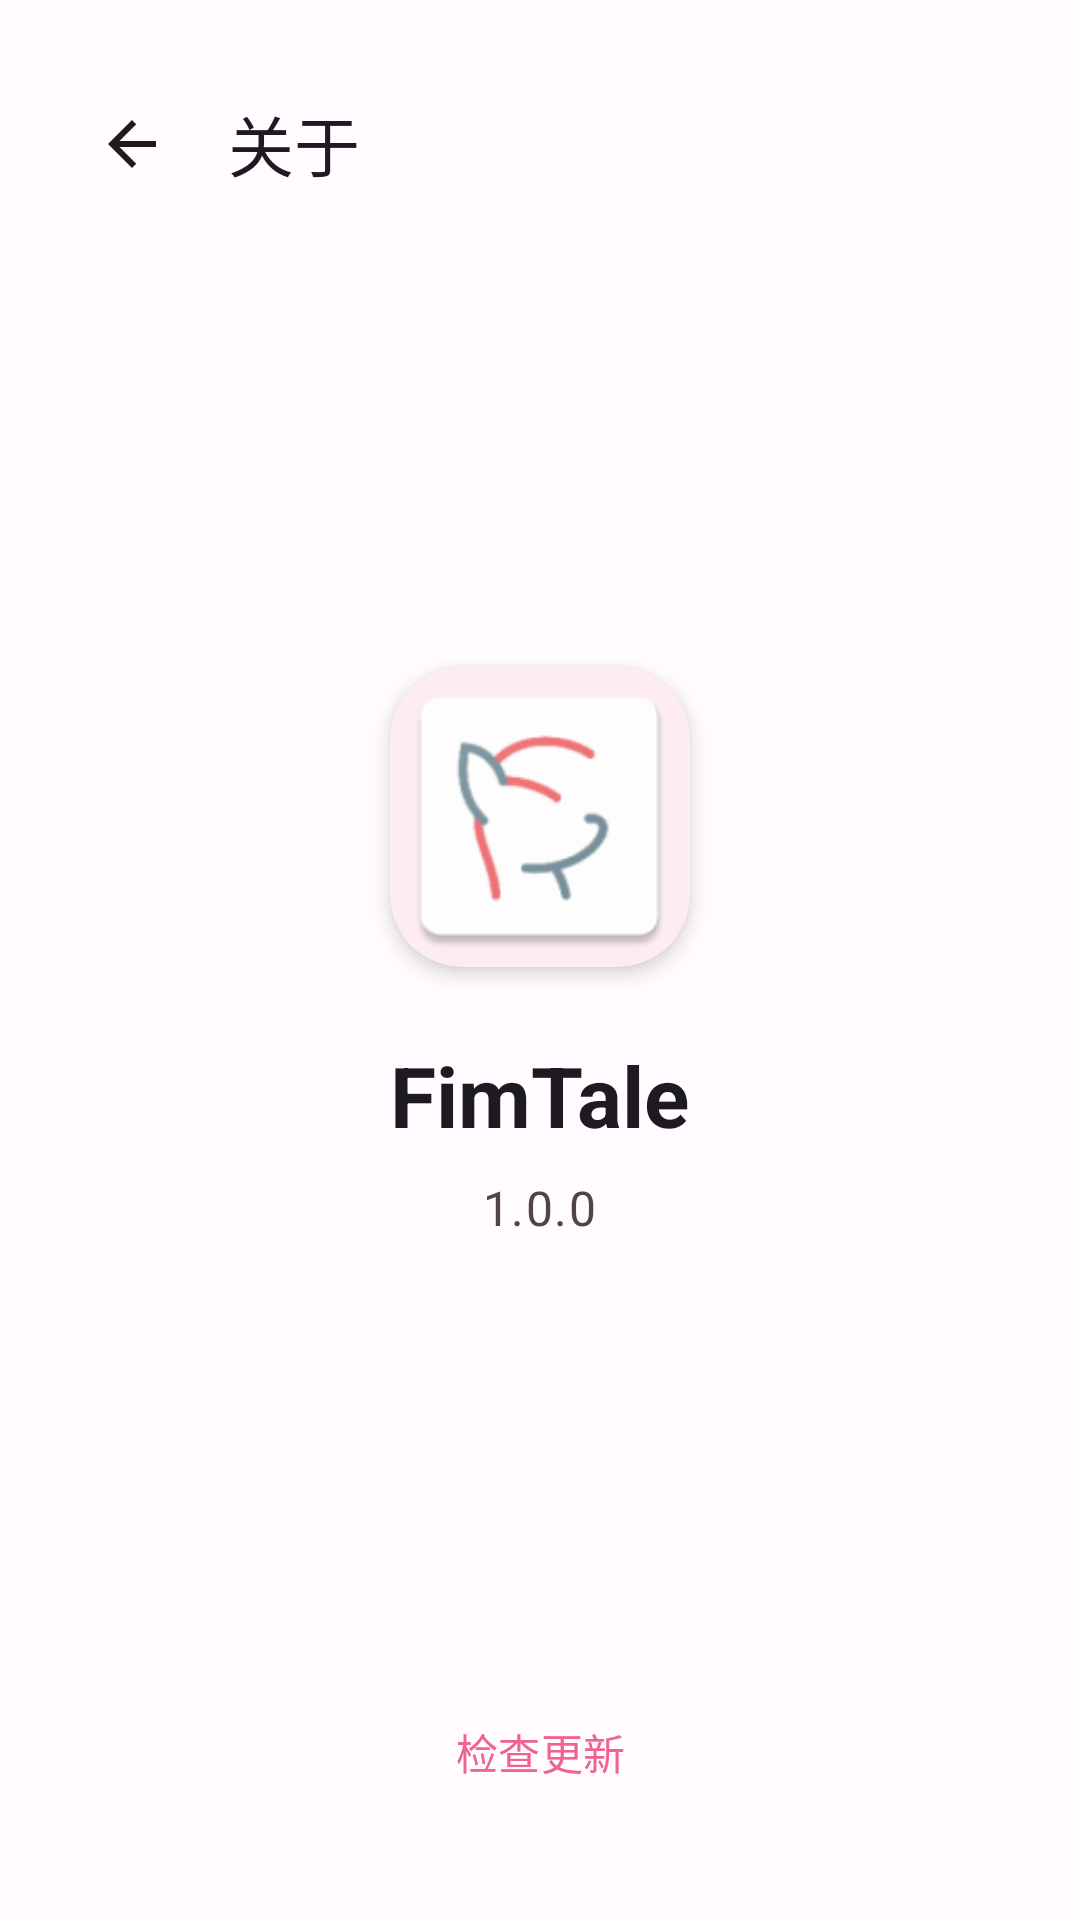

Here is an Android app screen rendered from its layout file. Give the layout XML and the strings, colors and styles it references.
<!-- AndroidManifest.xml: application theme Theme.Fimtale -->
<!-- res/layout/activity_about.xml -->
<?xml version="1.0" encoding="utf-8"?>
<androidx.coordinatorlayout.widget.CoordinatorLayout xmlns:android="http://schemas.android.com/apk/res/android"
    xmlns:app="http://schemas.android.com/apk/res-auto"
    android:layout_width="match_parent"
    android:layout_height="match_parent"
    android:background="?android:attr/colorBackground">

    <com.google.android.material.appbar.AppBarLayout
        android:layout_width="match_parent"
        android:layout_height="wrap_content"
        android:background="@android:color/transparent"
        app:elevation="0dp">

        <com.google.android.material.card.MaterialCardView
            android:layout_width="match_parent"
            android:layout_height="wrap_content"
            android:layout_margin="16dp"
            app:cardBackgroundColor="?attr/colorSurface"
            app:cardCornerRadius="16dp"
            app:cardElevation="0dp"
            app:strokeWidth="0dp">

            <com.google.android.material.appbar.MaterialToolbar
                android:id="@+id/toolbar"
                android:layout_width="match_parent"
                android:layout_height="?attr/actionBarSize"
                app:navigationIcon="@drawable/ic_arrow_back"
                app:navigationIconTint="?attr/colorOnSurface"
                app:title="关于"
                app:titleCentered="false" />
        </com.google.android.material.card.MaterialCardView>
    </com.google.android.material.appbar.AppBarLayout>

    <androidx.core.widget.NestedScrollView
        android:layout_width="match_parent"
        android:layout_height="match_parent"
        android:fillViewport="true"
        app:layout_behavior="@string/appbar_scrolling_view_behavior">

        <LinearLayout
            android:layout_width="match_parent"
            android:layout_height="match_parent"
            android:gravity="center"
            android:orientation="vertical"
            android:padding="24dp">

            <com.google.android.material.card.MaterialCardView
                android:layout_width="100dp"
                android:layout_height="100dp"
                app:cardCornerRadius="24dp"
                app:cardElevation="4dp"
                app:strokeWidth="0dp">

                <ImageView
                    android:id="@+id/ivAppIcon"
                    android:layout_width="match_parent"
                    android:layout_height="match_parent"
                    android:src="@mipmap/ic_launcher" />
            </com.google.android.material.card.MaterialCardView>

            <TextView
                android:id="@+id/tvAppName"
                android:layout_width="wrap_content"
                android:layout_height="wrap_content"
                android:layout_marginTop="24dp"
                android:text="@string/app_name"
                android:textAppearance="@style/TextAppearance.Material3.HeadlineMedium"
                android:textStyle="bold" />

            <TextView
                android:id="@+id/tvVersion"
                android:layout_width="wrap_content"
                android:layout_height="wrap_content"
                android:layout_marginTop="8dp"
                android:text="1.0.0"
                android:textAppearance="@style/TextAppearance.Material3.BodyLarge"
                android:textColor="?attr/colorOnSurfaceVariant" />

            <View
                android:layout_width="match_parent"
                android:layout_height="100dp" />

        </LinearLayout>
    </androidx.core.widget.NestedScrollView>

    <com.google.android.material.button.MaterialButton
        android:id="@+id/btnCheckUpdate"
        style="@style/Widget.Material3.Button.TextButton"
        android:layout_width="wrap_content"
        android:layout_height="wrap_content"
        android:layout_gravity="bottom|center_horizontal"
        android:layout_marginBottom="32dp"
        android:text="检查更新" />

</androidx.coordinatorlayout.widget.CoordinatorLayout>
<!-- resources referenced by this layout -->
<resources>
  <!-- drawable ic_arrow_back (drawable) -->
  <vector xmlns:android="http://schemas.android.com/apk/res/android" android:autoMirrored="true" android:height="24dp" android:viewportHeight="24" android:viewportWidth="24" android:width="24dp">
        
      <path android:fillColor="?attr/colorControlNormal" android:pathData="M20,11H7.83l5.59,-5.59L12,4l-8,8 8,8 1.41,-1.41L7.83,13H20v-2z"/>
      
  </vector>
  <string name="app_name">FimTale</string>
  <style name="Theme.Fimtale.Preference" parent="@style/PreferenceThemeOverlay">
          <item name="switchPreferenceCompatStyle">@style/Preference.SwitchPreferenceCompat.Material3</item>
      </style>
  <color name="md_theme_light_primary">#F06292</color>
  <color name="md_theme_light_onPrimary">#FFFFFF</color>
  <color name="md_theme_light_primaryContainer">#FFD9E2</color>
  <color name="md_theme_light_onPrimaryContainer">#3E001D</color>
  <color name="md_theme_light_secondary">#76565B</color>
  <color name="md_theme_light_onSecondary">#FFFFFF</color>
  <color name="md_theme_light_secondaryContainer">#FFD9DF</color>
  <color name="md_theme_light_onSecondaryContainer">#2C151A</color>
  <color name="md_theme_light_tertiary">#7B5932</color>
  <color name="md_theme_light_onTertiary">#FFFFFF</color>
  <color name="md_theme_light_tertiaryContainer">#FFDDB8</color>
  <color name="md_theme_light_onTertiaryContainer">#2C1700</color>
  <color name="md_theme_light_error">#BA1A1A</color>
  <color name="md_theme_light_errorContainer">#FFDAD6</color>
  <color name="md_theme_light_onError">#FFFFFF</color>
  <color name="md_theme_light_onErrorContainer">#410002</color>
  <color name="md_theme_light_background">#FFFBFF</color>
  <color name="md_theme_light_onBackground">#201A1B</color>
  <color name="md_theme_light_surface">#FFFBFF</color>
  <color name="md_theme_light_onSurface">#201A1B</color>
  <color name="md_theme_light_surfaceVariant">#F3DDE1</color>
  <color name="md_theme_light_onSurfaceVariant">#524347</color>
  <color name="md_theme_light_outline">#847377</color>
  <style name="Preference.SwitchPreferenceCompat.Material3" parent="@style/Preference.SwitchPreferenceCompat.Material">
          <item name="android:widgetLayout">@layout/preference_widget_material3_switch</item>
      </style>
</resources>
